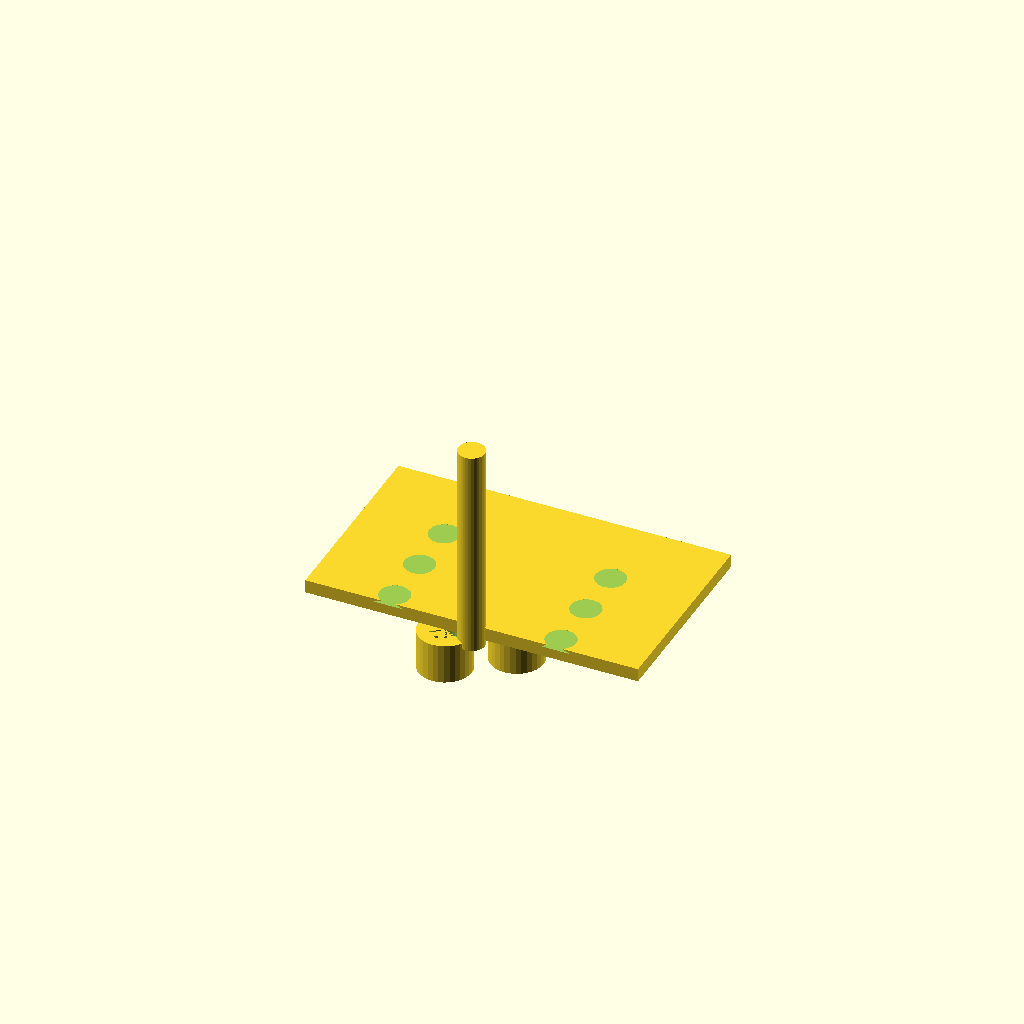
Cell 1 — every parameter at its default value.
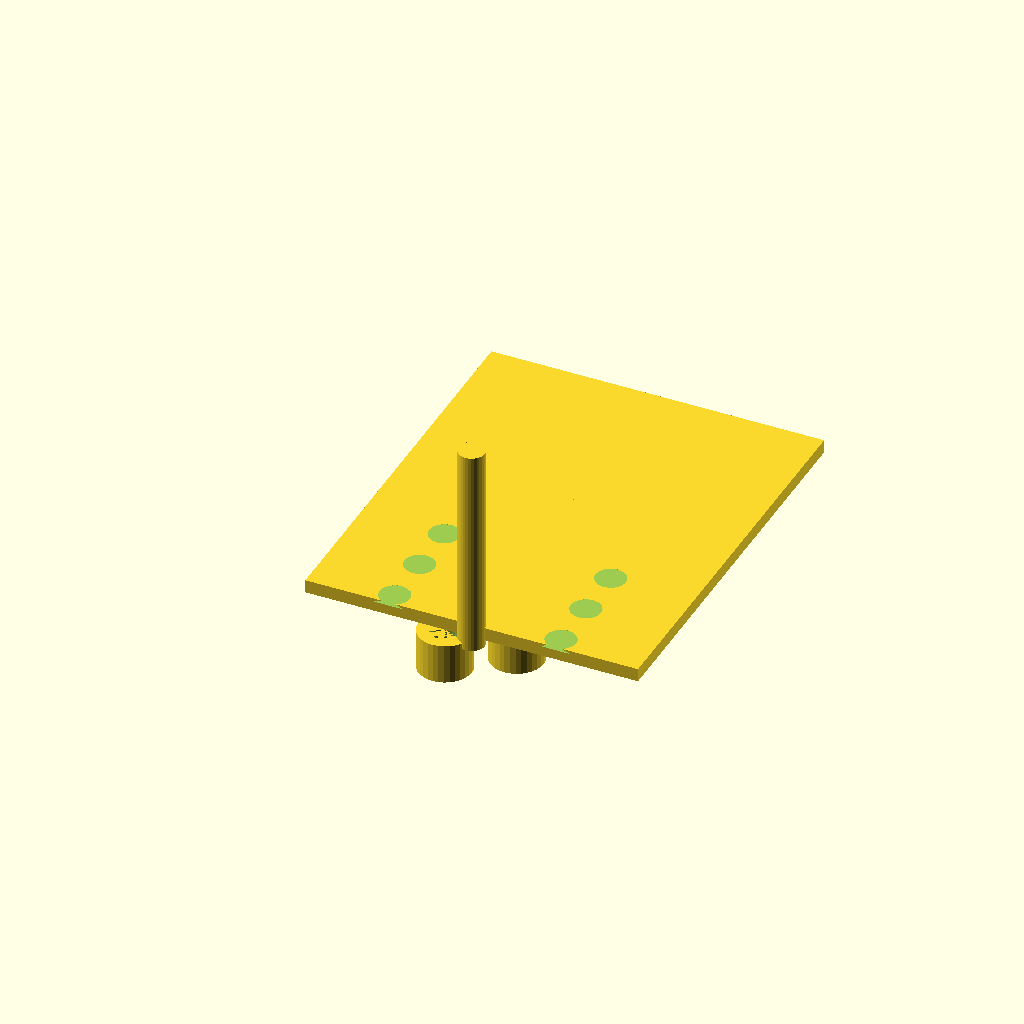
Cell 2: the same model with leaf_length = 60.
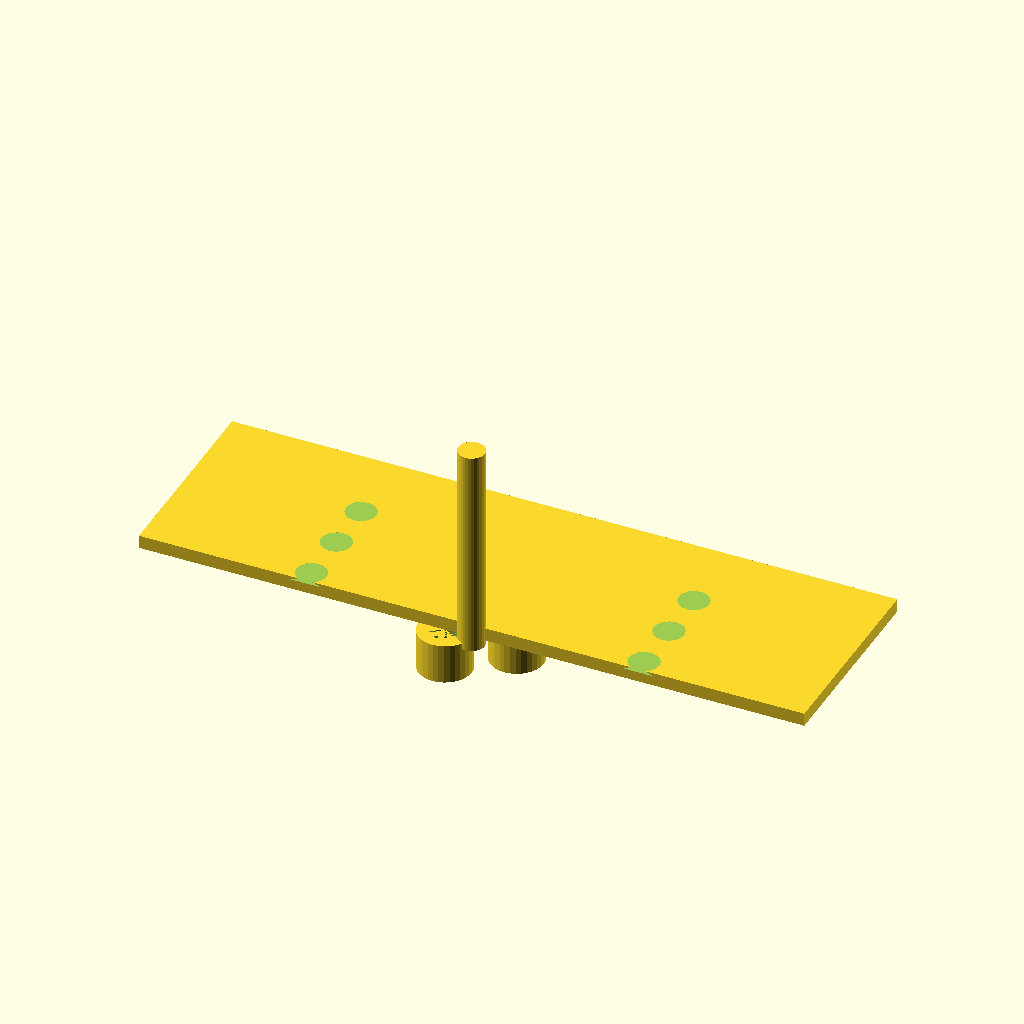
Cell 3: leaf_width = 50 (everything else at default).
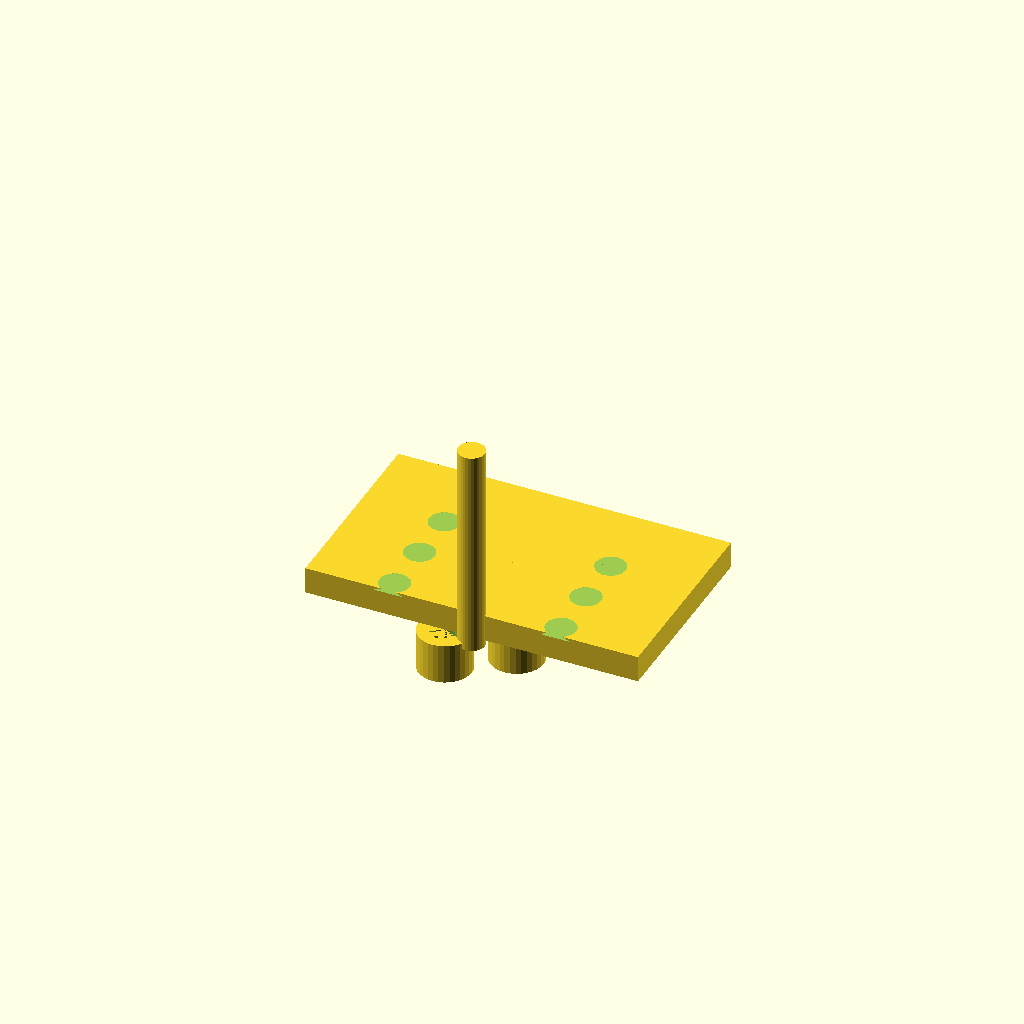
Cell 4 — leaf_thickness set to 4, the other parameters unchanged.
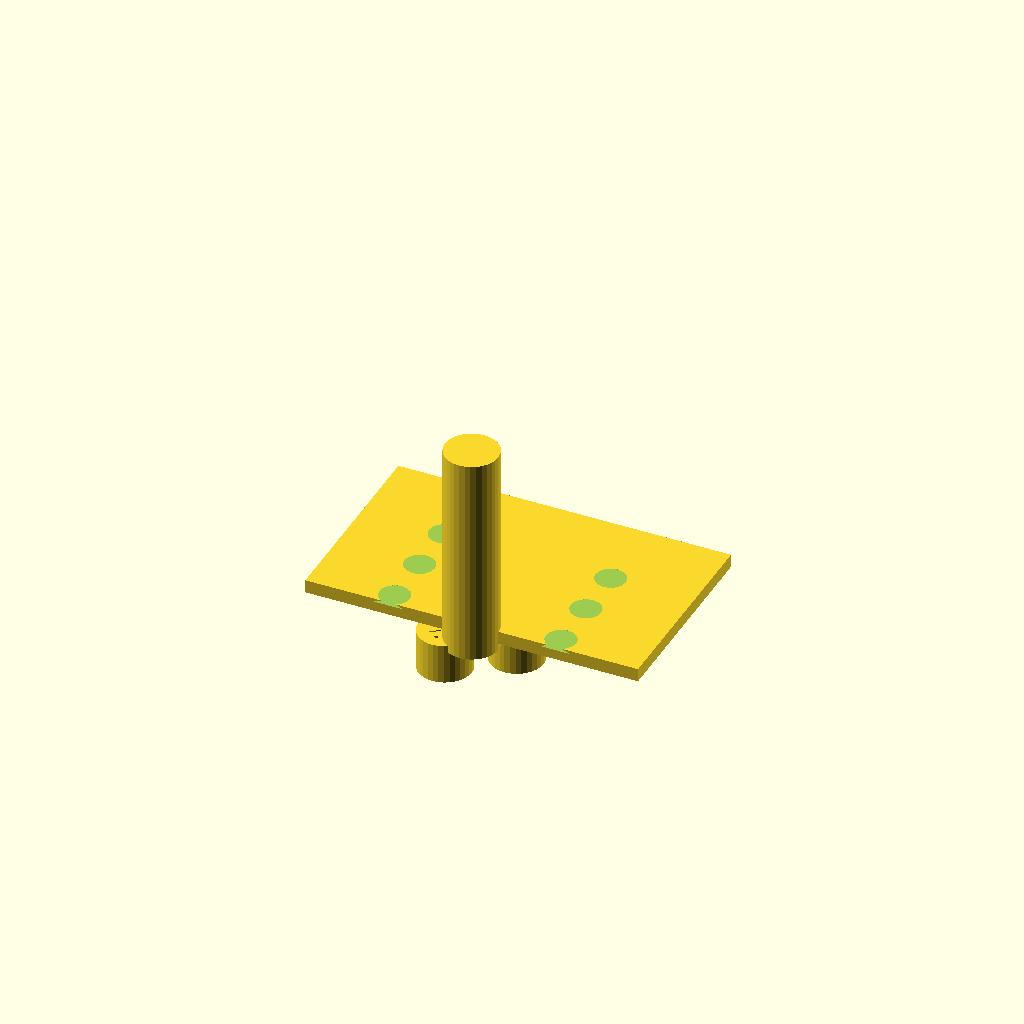
Cell 5 — pin_diameter set to 8, the other parameters unchanged.
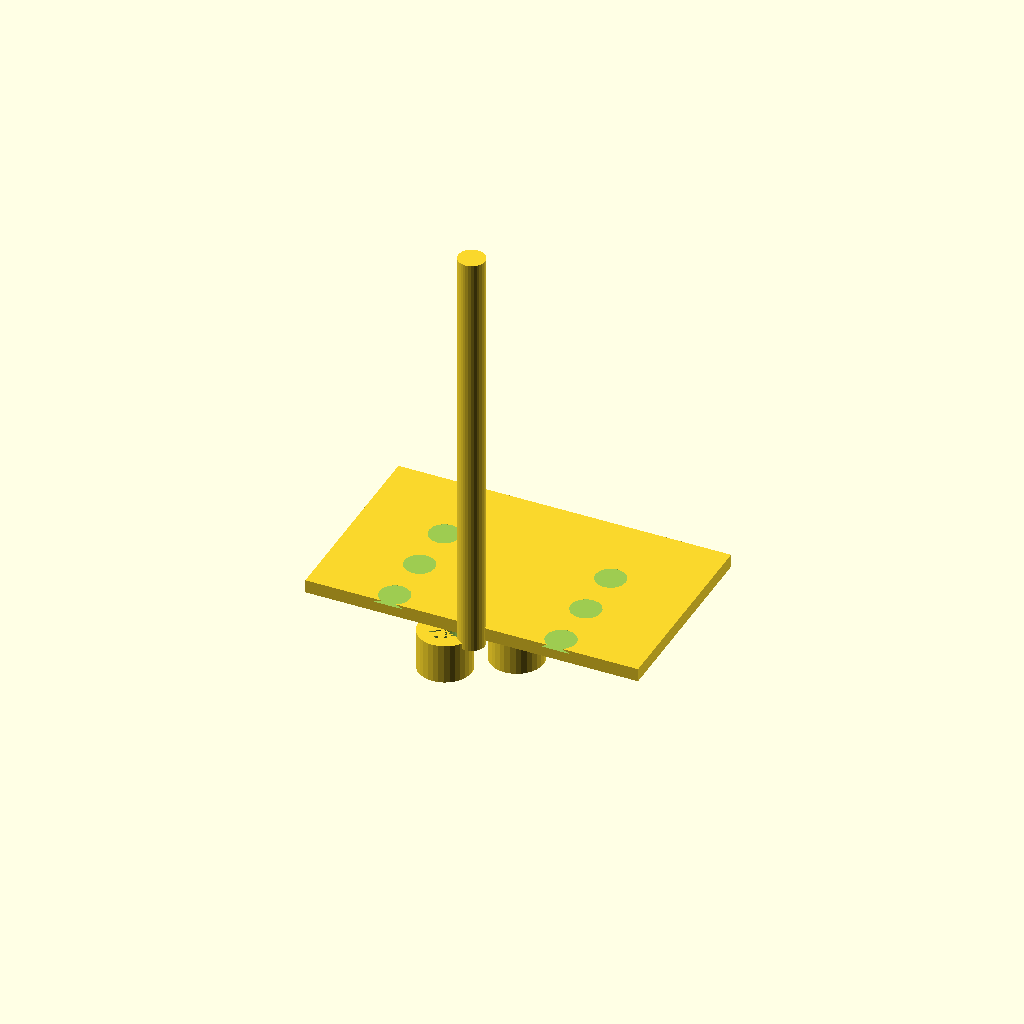
Cell 6: the same model with pin_length = 64.
All cells are drawn from one camera (rotation 55°, 0°, 25°, orthographic, colour scheme Cornfield), so only the parameter changes between them.
The OpenSCAD source (results/tier-3-butt-hinge/iter-png-3_claude-haiku-4-5-8536b54b63a5-2026-04-28T17-30-18-359Z/final.scad):
// Butt Hinge Assembly - 180° Open State (Corrected)

// Parameters
leaf_length = 30;      // Y direction (along hinge axis)
leaf_width = 25;       // X direction (opening direction)
leaf_thickness = 2;
pin_diameter = 4;
pin_length = 32;
knuckle_outer_dia = 8;
knuckle_inner_dia = 4.6;
knuckle_length = 6;    // Height along Z axis

// Module: Knuckle (cylindrical hinge element)
module knuckle() {
    difference() {
        cylinder(d=knuckle_outer_dia, h=knuckle_length, center=false, $fn=32);
        cylinder(d=knuckle_inner_dia, h=knuckle_length, center=false, $fn=32);
    }
}

// Module: Countersunk hole (M3)
module countersunk_hole() {
    // Countersink: 6mm dia (top), 3.2mm dia (bottom), 1mm deep with taper
    translate([0, 0, -0.5]) {
        cylinder(d1=6, d2=3.2, h=1, center=false, $fn=16);
        cylinder(d=3.2, h=leaf_thickness+1, center=false, $fn=16);
    }
}

// Module: Left leaf with knuckles and countersunk holes
module left_leaf_assembly() {
    difference() {
        union() {
            // Base plate (extends in negative X direction)
            translate([-(leaf_width), 0, 0])
                cube([leaf_width, leaf_length, leaf_thickness]);
            
            // Knuckles at Y = 0, 12, 24 mm (positions 0, 2, 4 of 5 divisions)
            for (i = [0, 2, 4]) {
                y_pos = i * knuckle_length;
                translate([-knuckle_outer_dia/2, y_pos, -knuckle_length])
                    knuckle();
            }
        }
        
        // Countersunk holes at Y = 2, 10, 18 mm (8mm spacing)
        for (y_pos = [2, 10, 18]) {
            translate([-(leaf_width/2), y_pos, leaf_thickness])
                countersunk_hole();
        }
    }
}

// Module: Right leaf with knuckles and countersunk holes
module right_leaf_assembly() {
    difference() {
        union() {
            // Base plate (extends in positive X direction)
            cube([leaf_width, leaf_length, leaf_thickness]);
            
            // Knuckles at Y = 6, 18 mm (positions 1, 3 of 5 divisions)
            for (i = [1, 3]) {
                y_pos = i * knuckle_length;
                translate([knuckle_outer_dia/2, y_pos, -knuckle_length])
                    knuckle();
            }
        }
        
        // Countersunk holes at Y = 2, 10, 18 mm (8mm spacing)
        for (y_pos = [2, 10, 18]) {
            translate([leaf_width/2, y_pos, leaf_thickness])
                countersunk_hole();
        }
    }
}

// Module: Pin shaft
module pin_shaft() {
    cylinder(d=pin_diameter, h=pin_length, center=false, $fn=32);
}

// Assembly - 180° open state
// Pin shaft: centered at X=0, Y=0 to 30mm, Z=-1 to 31mm
translate([0, 0, -1])
    pin_shaft();

// Left leaf: extends in negative X, base at Z=0
translate([0, 0, 0])
    left_leaf_assembly();

// Right leaf: extends in positive X, base at Z=0 (180° open, same plane)
translate([0, 0, 0])
    right_leaf_assembly();
Customizer parameters (derived from the source; name, type, default, range or options):
leaf_length: number, default 30
leaf_width: number, default 25
leaf_thickness: number, default 2
pin_diameter: number, default 4
pin_length: number, default 32
knuckle_outer_dia: number, default 8
knuckle_inner_dia: number, default 4.6
knuckle_length: number, default 6
